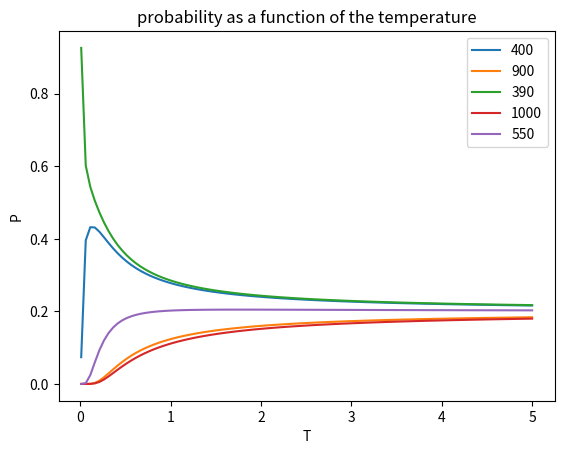

Source code (Python):
import numpy as np
from matplotlib import pyplot as plt

X = np.array([400,900,390,1000,550])

def calcPorbabilty(X_arr, t, n):
    bestX = []
    if len(X_arr) <= n:
        bestX = X_arr
    else:
        X_arr = np.asarray(X_arr)
        best_X_indexes = np.argpartition(X_arr, n) #finds the N smallest elements in X
        bestX = X_arr[best_X_indexes[:n]]

    minVal = min(bestX)
    maxBestVal = max(bestX)
    pl = []
    for x in X_arr:
        if x > maxBestVal:
            pl.append(0)
        else:
            pl.append(np.power(x/float(minVal),-1./t))
    plSum = sum(pl)

    if plSum != 0:
        pl = [x/plSum for x in pl]
    else:
        pl = [1/len(pl)]*len(pl) # uniform

    return pl

#ex 17 - plot graph:


tList = np.linspace(0.01, 5 , 100)
funcsDict = {}
for x in X:
    funcsDict[x] = []

for t in tList:
    res = calcPorbabilty(X, t, 5)

    for x, r in zip(X, res):
        funcsDict[x].append(r)

if __name__ == '__main__':

    for number, f in funcsDict.items():
        plt.plot(tList, f, label = str(number))
    plt.legend(loc = 'upper right')
    plt.title('probability as a function of the temperature')
    plt.xlabel('T')
    plt.ylabel('P')
    plt.show()


